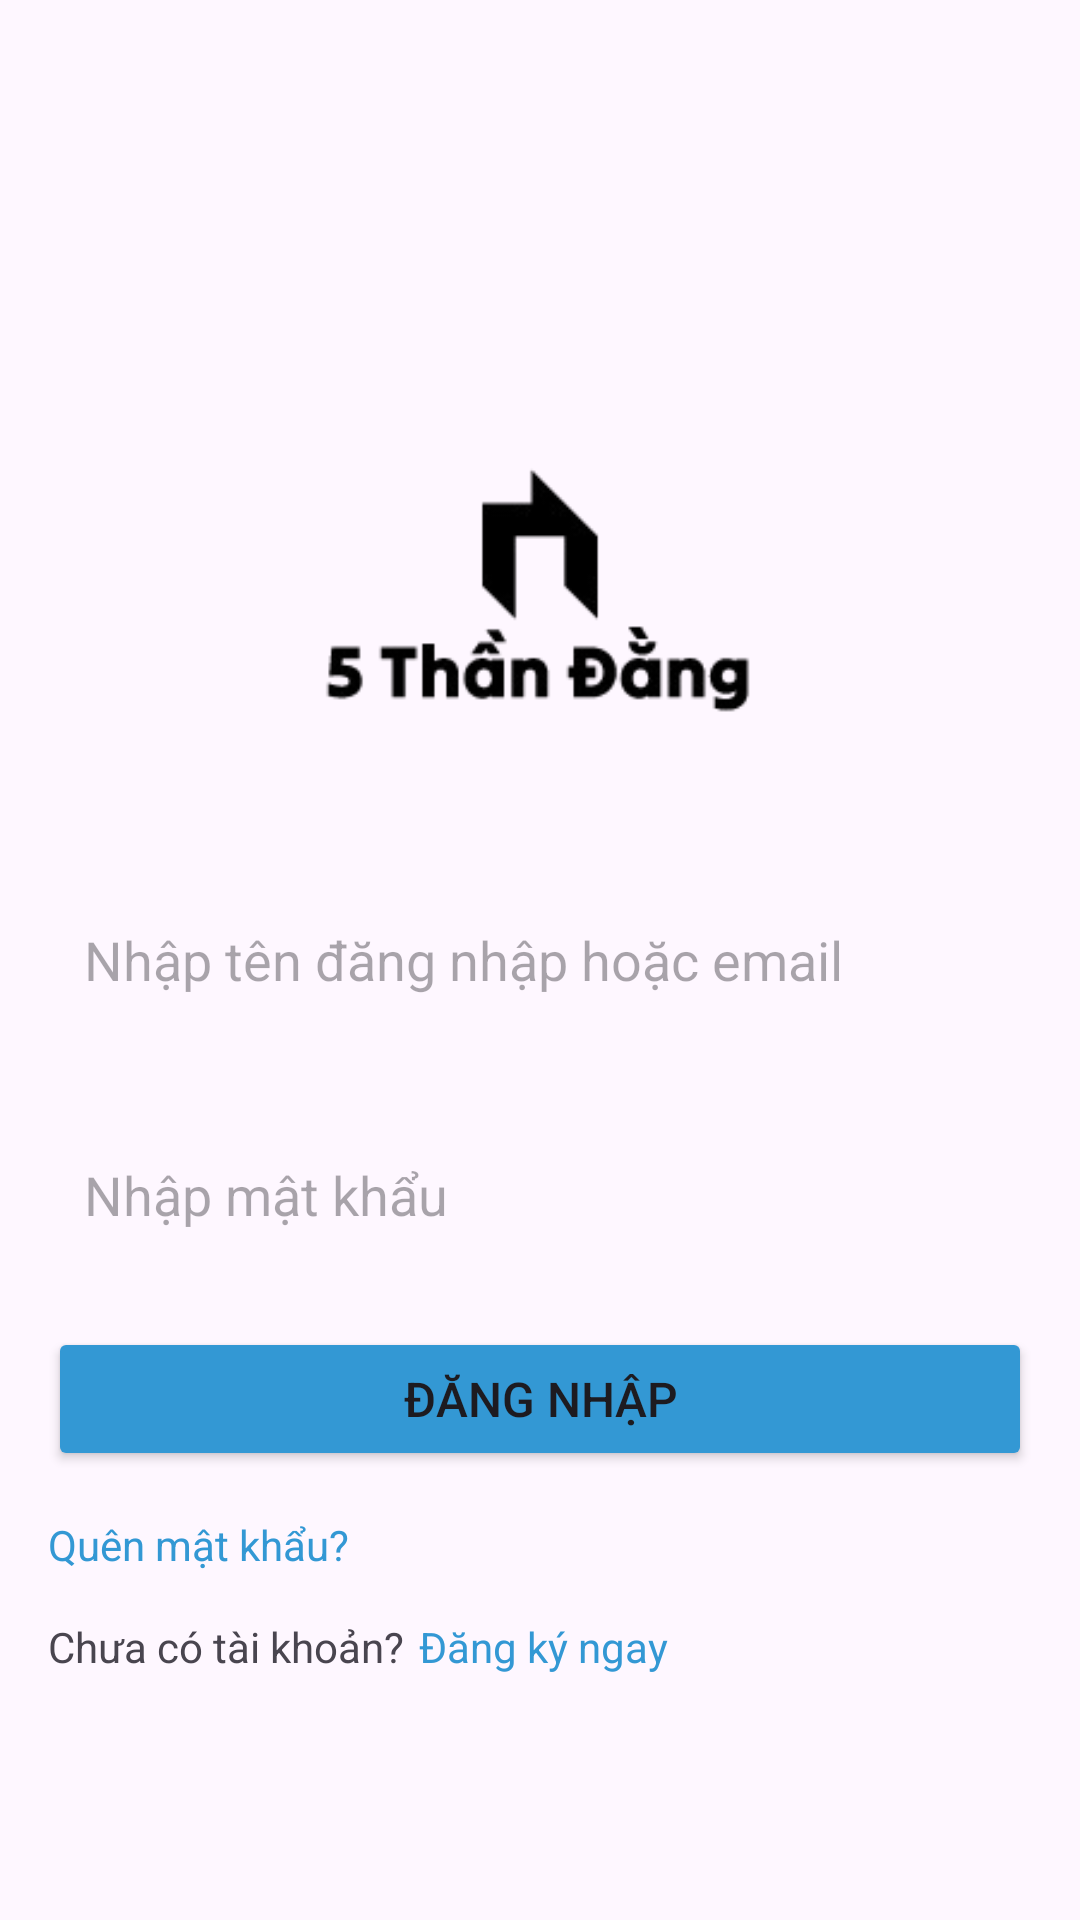

Produce the Android XML layout that renders to this screen, including the resource entries it uses.
<!-- AndroidManifest.xml: application theme Theme.BlogMobileApp -->
<!-- res/layout/activity_main.xml -->
<?xml version="1.0" encoding="utf-8"?>
<RelativeLayout xmlns:android="http://schemas.android.com/apk/res/android"
    xmlns:tools="http://schemas.android.com/tools"
    android:layout_width="match_parent"
    android:layout_height="match_parent"
    android:padding="16dp"
    tools:context=".MainActivity">

    <ImageView
        android:layout_width="160dp"
        android:layout_height="170dp"
        android:layout_marginTop="100dp"
        android:layout_centerHorizontal="true"
        android:src="@drawable/my_app_logo"/>

    <EditText
        android:id="@+id/login_email"
        android:layout_width="match_parent"
        android:layout_height="wrap_content"
        android:layout_centerInParent="true"
        android:inputType="text"
        android:hint="@string/SI01"
        android:background="@drawable/rounded_border"
        android:padding="12dp"/>

    <EditText
        android:id="@+id/login_password"
        android:layout_below="@+id/login_email"
        android:hint="@string/SI02"
        android:background="@drawable/rounded_border"
        android:layout_marginTop="30dp"
        android:inputType="textPassword"
        android:layout_width="match_parent"
        android:layout_height="wrap_content"
        android:padding="12dp"/>

    <Button
        android:id="@+id/btn_login"
        android:text="@string/SI03"
        android:textSize="16sp"
        android:backgroundTint="@color/medium_blue"
        android:layout_below="@id/login_password"
        android:layout_marginTop="20dp"
        android:layout_width="match_parent"
        android:layout_height="wrap_content"
        android:padding="12dp"/>

    <TextView
        android:id="@+id/login_forgot_password"
        android:text="@string/SI04"
        android:textColor="@color/medium_blue"
        android:layout_below="@id/btn_login"
        android:layout_marginTop="15dp"
        android:layout_width="wrap_content"
        android:layout_height="wrap_content"/>

    <LinearLayout
        android:layout_marginTop="15dp"
        android:layout_width="match_parent"
        android:layout_height="wrap_content"
        android:layout_below="@id/login_forgot_password">
        <TextView
            android:text="@string/SI05"
            android:layout_width="wrap_content"
            android:layout_height="wrap_content"/>

        <TextView
            android:id="@+id/login_sign_account"
            android:text="@string/SI05_1"
            android:textColor="@color/medium_blue"
            android:layout_marginStart="5dp"
            android:layout_width="wrap_content"
            android:layout_height="wrap_content"/>
    </LinearLayout>
</RelativeLayout>
<!-- resources referenced by this layout -->
<resources>
  <color name="medium_blue">#3398D4</color>
  <!-- drawable my_app_logo: png bitmap (drawable, 8058 bytes) -->
  <string name="SI01">Nhập tên đăng nhập hoặc email</string>
  <string name="SI02">Nhập mật khẩu</string>
  <string name="SI03">Đăng nhập</string>
  <string name="SI04">Quên mật khẩu?</string>
  <string name="SI05">Chưa có tài khoản?</string>
  <string name="SI05_1">Đăng ký ngay</string>
  <style name="Theme.BlogMobileApp" parent="Base.Theme.BlogMobileApp" />
  <style name="Base.Theme.BlogMobileApp" parent="Theme.Material3.DayNight.NoActionBar">
          
          
      </style>
</resources>
